Labelled photos from "gesture", an image-classification folder in zeeshanmahar007/Sign-Talk---Bridge-the-Gap-of-Communication. The possible labels are: hello, thanks, yes.

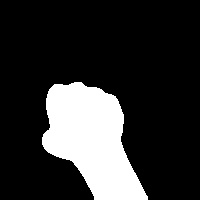
Label: yes

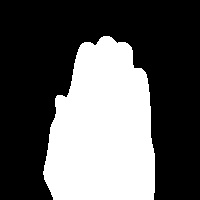
Label: hello

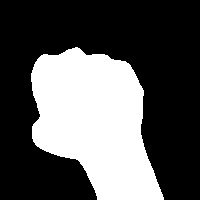
Label: yes

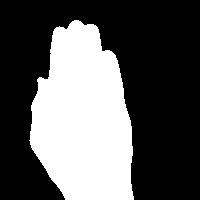
Label: hello

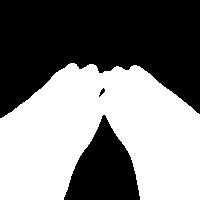
Label: thanks

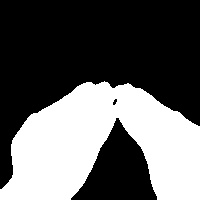
Label: thanks
